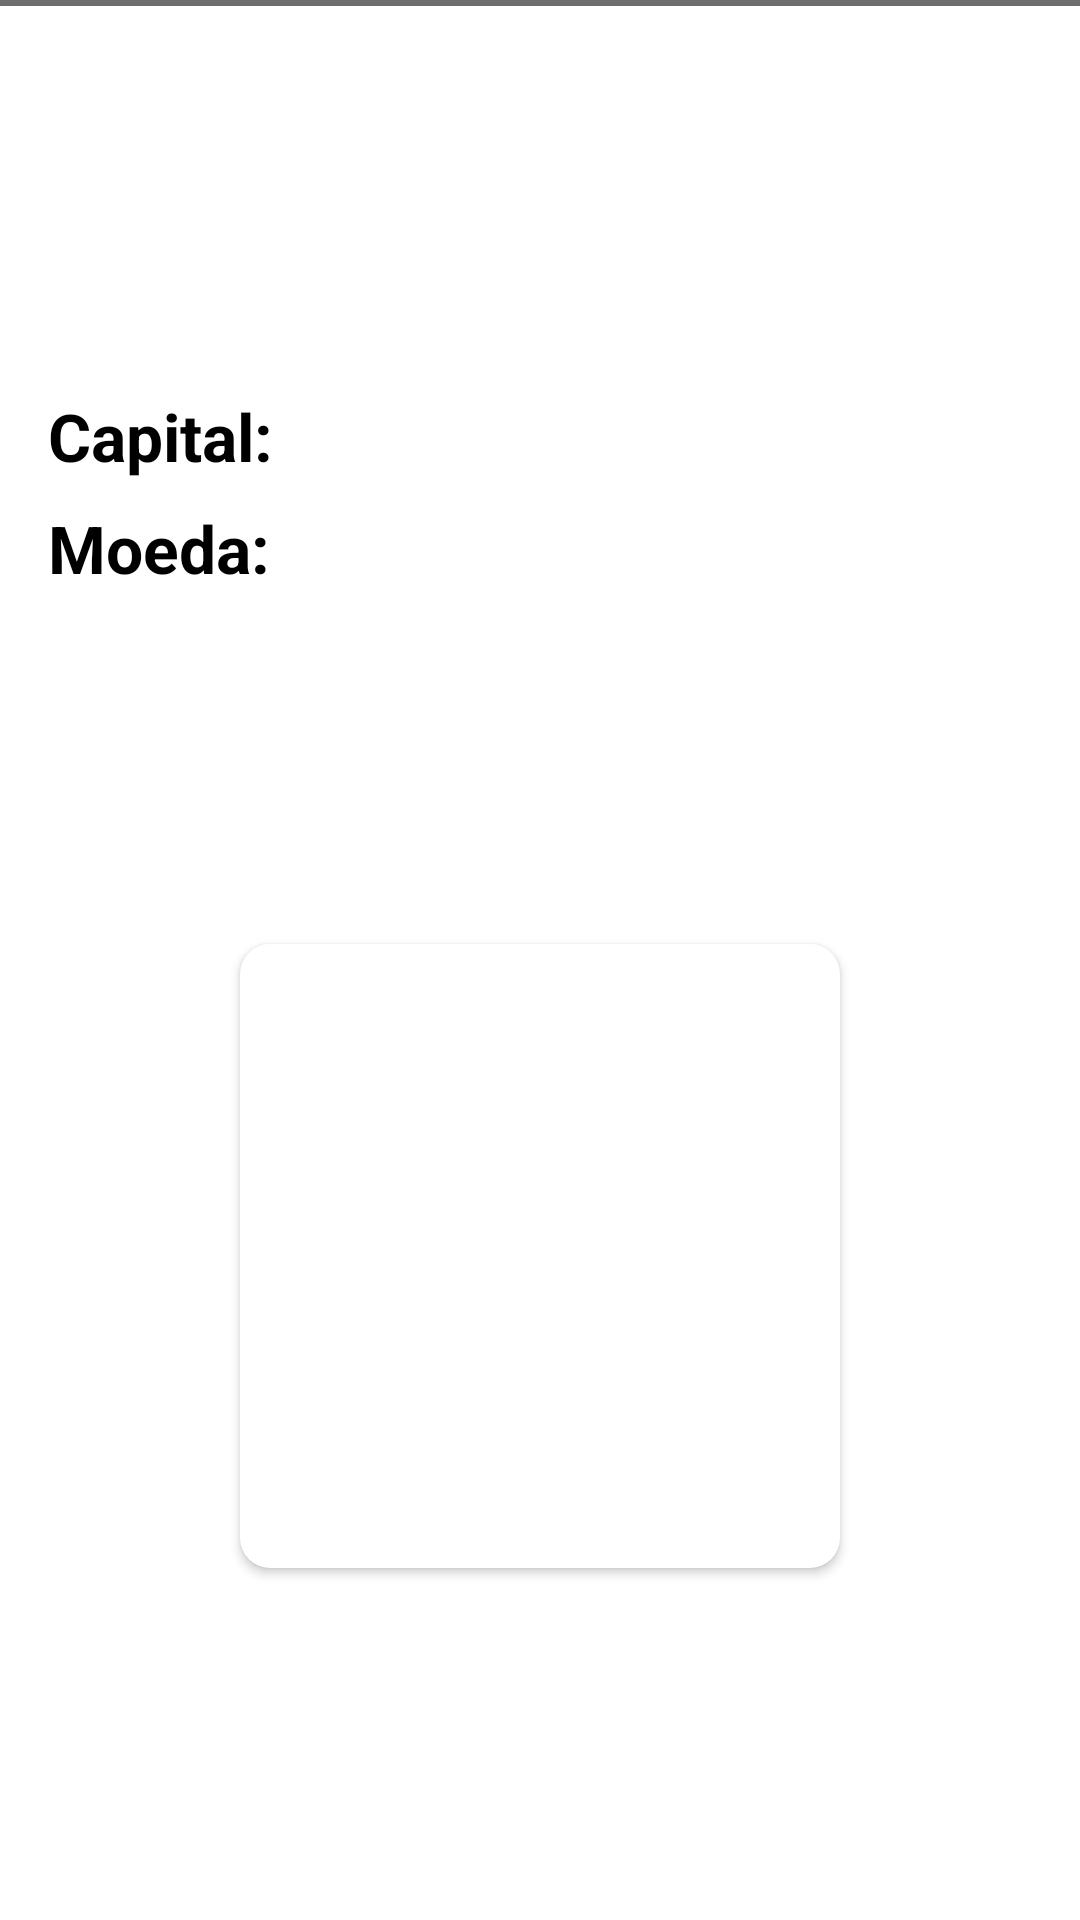

Write the Android layout XML for this screen, with the resource values it uses.
<!-- AndroidManifest.xml: application theme Theme.CountriesApp -->
<!-- res/layout/fragment_country_information.xml -->
<?xml version="1.0" encoding="utf-8"?>
<androidx.constraintlayout.widget.ConstraintLayout xmlns:android="http://schemas.android.com/apk/res/android"
    xmlns:app="http://schemas.android.com/apk/res-auto"
    xmlns:tools="http://schemas.android.com/tools"
    android:layout_width="match_parent"
    android:layout_height="match_parent"
    android:background="@color/white"
    tools:context=".views.fragments.CountryInformationFragment">

    <ImageView
        android:id="@+id/flag_container"
        android:layout_width="match_parent"
        android:layout_height="200dp"
        android:scaleType="centerCrop"
        android:visibility="gone"
        app:layout_constraintEnd_toEndOf="parent"
        app:layout_constraintStart_toStartOf="parent"
        app:layout_constraintTop_toTopOf="parent"
        tools:srcCompat="@tools:sample/backgrounds/scenic" />

    <View
        android:layout_width="match_parent"
        android:layout_height="2dp"
        android:background="#6d6d6d"
        app:layout_constraintTop_toBottomOf="@id/flag_container" />

    <TextView
        android:id="@+id/title"
        android:layout_width="match_parent"
        android:layout_height="wrap_content"
        android:layout_marginStart="16dp"
        android:layout_marginEnd="16dp"
        android:paddingVertical="8dp"
        android:textAppearance="@style/TextAppearance.AppCompat.Body2"
        android:textColor="@color/black"
        android:textSize="@dimen/h1"
        android:textStyle="bold"
        app:layout_constraintEnd_toEndOf="parent"
        app:layout_constraintStart_toStartOf="parent"
        app:layout_constraintTop_toBottomOf="@+id/flag_container"
        tools:text="Brazil" />

    <TextView
        android:id="@+id/sub_title"
        android:layout_width="0dp"
        android:layout_height="wrap_content"
        android:textAppearance="@style/TextAppearance.AppCompat.Body1"
        android:textColor="@color/black"
        android:textSize="@dimen/text_body_1"
        android:textStyle="italic"
        app:layout_constraintEnd_toEndOf="@+id/title"
        app:layout_constraintStart_toStartOf="@+id/title"
        app:layout_constraintTop_toBottomOf="@+id/title"
        tools:text="Brasil" />

    <TextView
        android:id="@+id/decription"
        android:layout_width="0dp"
        android:layout_height="wrap_content"
        android:textColor="@color/black"
        android:textSize="@dimen/h3"
        android:visibility="gone"
        app:layout_constraintEnd_toEndOf="@+id/title"
        app:layout_constraintStart_toStartOf="@+id/title"
        app:layout_constraintTop_toBottomOf="@+id/sub_title"
        tools:text="República Federativa do Brasil" />

    <androidx.cardview.widget.CardView
        android:layout_width="wrap_content"
        android:layout_height="wrap_content"
        android:background="@color/white"
        android:elevation="10dp"
        app:cardBackgroundColor="@color/white"
        app:cardCornerRadius="10dp"
        app:layout_constraintBottom_toBottomOf="parent"
        app:layout_constraintEnd_toEndOf="parent"
        app:layout_constraintStart_toStartOf="parent"
        app:layout_constraintTop_toBottomOf="@+id/textView7">

        <ImageView
            android:id="@+id/arms_container"
            android:layout_width="200dp"
            android:layout_height="200dp"
            android:layout_marginTop="8dp"
            android:scaleType="fitCenter"
            tools:srcCompat="@tools:sample/avatars" />
    </androidx.cardview.widget.CardView>

    <TextView
        android:id="@+id/textView4"
        android:layout_width="wrap_content"
        android:layout_height="wrap_content"
        android:layout_marginTop="42dp"
        android:text="@string/field_Title_capital"
        android:textColor="@color/black"
        android:textSize="@dimen/h3"
        android:textStyle="bold"
        app:layout_constraintStart_toStartOf="@+id/title"
        app:layout_constraintTop_toBottomOf="@+id/decription" />

    <TextView
        android:id="@+id/capital"
        android:layout_width="wrap_content"
        android:layout_height="wrap_content"
        android:layout_marginStart="8dp"
        android:textColor="@color/black"
        android:textSize="@dimen/h3"
        app:layout_constraintStart_toEndOf="@+id/textView4"
        app:layout_constraintTop_toTopOf="@+id/textView4"
        tools:text="Brasília" />

    <TextView
        android:id="@+id/textView5"
        android:layout_width="wrap_content"
        android:layout_height="wrap_content"
        android:layout_marginTop="8dp"
        android:text="@string/field_Title_currency"
        android:textColor="@color/black"
        android:textSize="@dimen/h3"
        android:textStyle="bold"
        app:layout_constraintStart_toStartOf="@+id/title"
        app:layout_constraintTop_toBottomOf="@+id/textView4" />

    <TextView
        android:id="@+id/currency"
        android:layout_width="wrap_content"
        android:layout_height="wrap_content"
        android:layout_marginStart="8dp"
        android:textColor="@color/black"
        android:textSize="@dimen/h3"
        app:layout_constraintStart_toEndOf="@+id/textView5"
        app:layout_constraintTop_toTopOf="@+id/textView5"
        tools:text="Real" />

    <TextView
        android:id="@+id/textView6"
        android:layout_width="wrap_content"
        android:layout_height="wrap_content"
        android:layout_marginTop="8dp"
        android:text="@string/field_title_area"
        android:textColor="@color/black"
        android:textSize="@dimen/h3"
        android:textStyle="bold"
        android:visibility="gone"
        app:layout_constraintStart_toStartOf="@+id/title"
        app:layout_constraintTop_toBottomOf="@+id/textView5" />

    <TextView
        android:id="@+id/area"
        android:layout_width="wrap_content"
        android:layout_height="wrap_content"
        android:layout_marginStart="8dp"
        android:textColor="@color/black"
        android:textSize="@dimen/h3"
        android:visibility="gone"
        app:layout_constraintStart_toEndOf="@+id/textView6"
        app:layout_constraintTop_toTopOf="@+id/textView6"
        tools:text="222222" />

    <TextView
        android:id="@+id/textView7"
        android:layout_width="wrap_content"
        android:layout_height="wrap_content"
        android:layout_marginTop="8dp"
        android:text="@string/field_title_population"
        android:textColor="@color/black"
        android:textSize="@dimen/h3"
        android:textStyle="bold"
        android:visibility="gone"
        app:layout_constraintStart_toStartOf="@+id/title"
        app:layout_constraintTop_toBottomOf="@+id/textView6" />

    <TextView
        android:id="@+id/population"
        android:layout_width="wrap_content"
        android:layout_height="wrap_content"
        android:layout_marginStart="8dp"
        android:textColor="@color/black"
        android:textSize="@dimen/h3"
        android:visibility="gone"
        app:layout_constraintStart_toEndOf="@+id/textView7"
        app:layout_constraintTop_toTopOf="@+id/textView7"
        tools:text="222222" />
</androidx.constraintlayout.widget.ConstraintLayout>
<!-- resources referenced by this layout -->
<resources>
  <color name="black">#000000</color>
  <color name="white">#FFFFFF</color>
  <dimen name="h1">36sp</dimen>
  <dimen name="h3">22sp</dimen>
  <dimen name="text_body_1">18sp</dimen>
  <string name="field_Title_capital">Capital:</string>
  <string name="field_Title_currency">Moeda:</string>
  <string name="field_title_area">Área:</string>
  <string name="field_title_population">População:</string>
  <style name="Theme.CountriesApp" parent="Base.Theme.CountriesApp" />
  <style name="Base.Theme.CountriesApp" parent="Theme.Material3.DayNight.NoActionBar">
          
          <item name="colorPrimary">@color/colorPrimary</item>
          <item name="colorPrimaryVariant">@color/colorPrimaryVariant</item>
          <item name="colorOnPrimary">@color/colorOnPrimary</item>
  
          <item name="colorSecondary">@color/colorSecondary</item>
          <item name="colorSecondaryVariant">@color/colorSecondaryVariant</item>
          <item name="colorOnSecondary">@color/colorOnSecondary</item>
  
          <item name="android:statusBarColor">@color/colorPrimary</item>
          
  
          <item name="fontFamily">@font/roboto</item>
      </style>
  <color name="colorPrimary">#347475</color>
  <color name="colorPrimaryVariant">#4da7a8</color>
  <color name="colorOnPrimary">#edf6f5</color>
  <color name="colorSecondary">#4da7a8</color>
  <color name="colorSecondaryVariant">#347475</color>
  <color name="colorOnSecondary">#edf6f5</color>
</resources>
